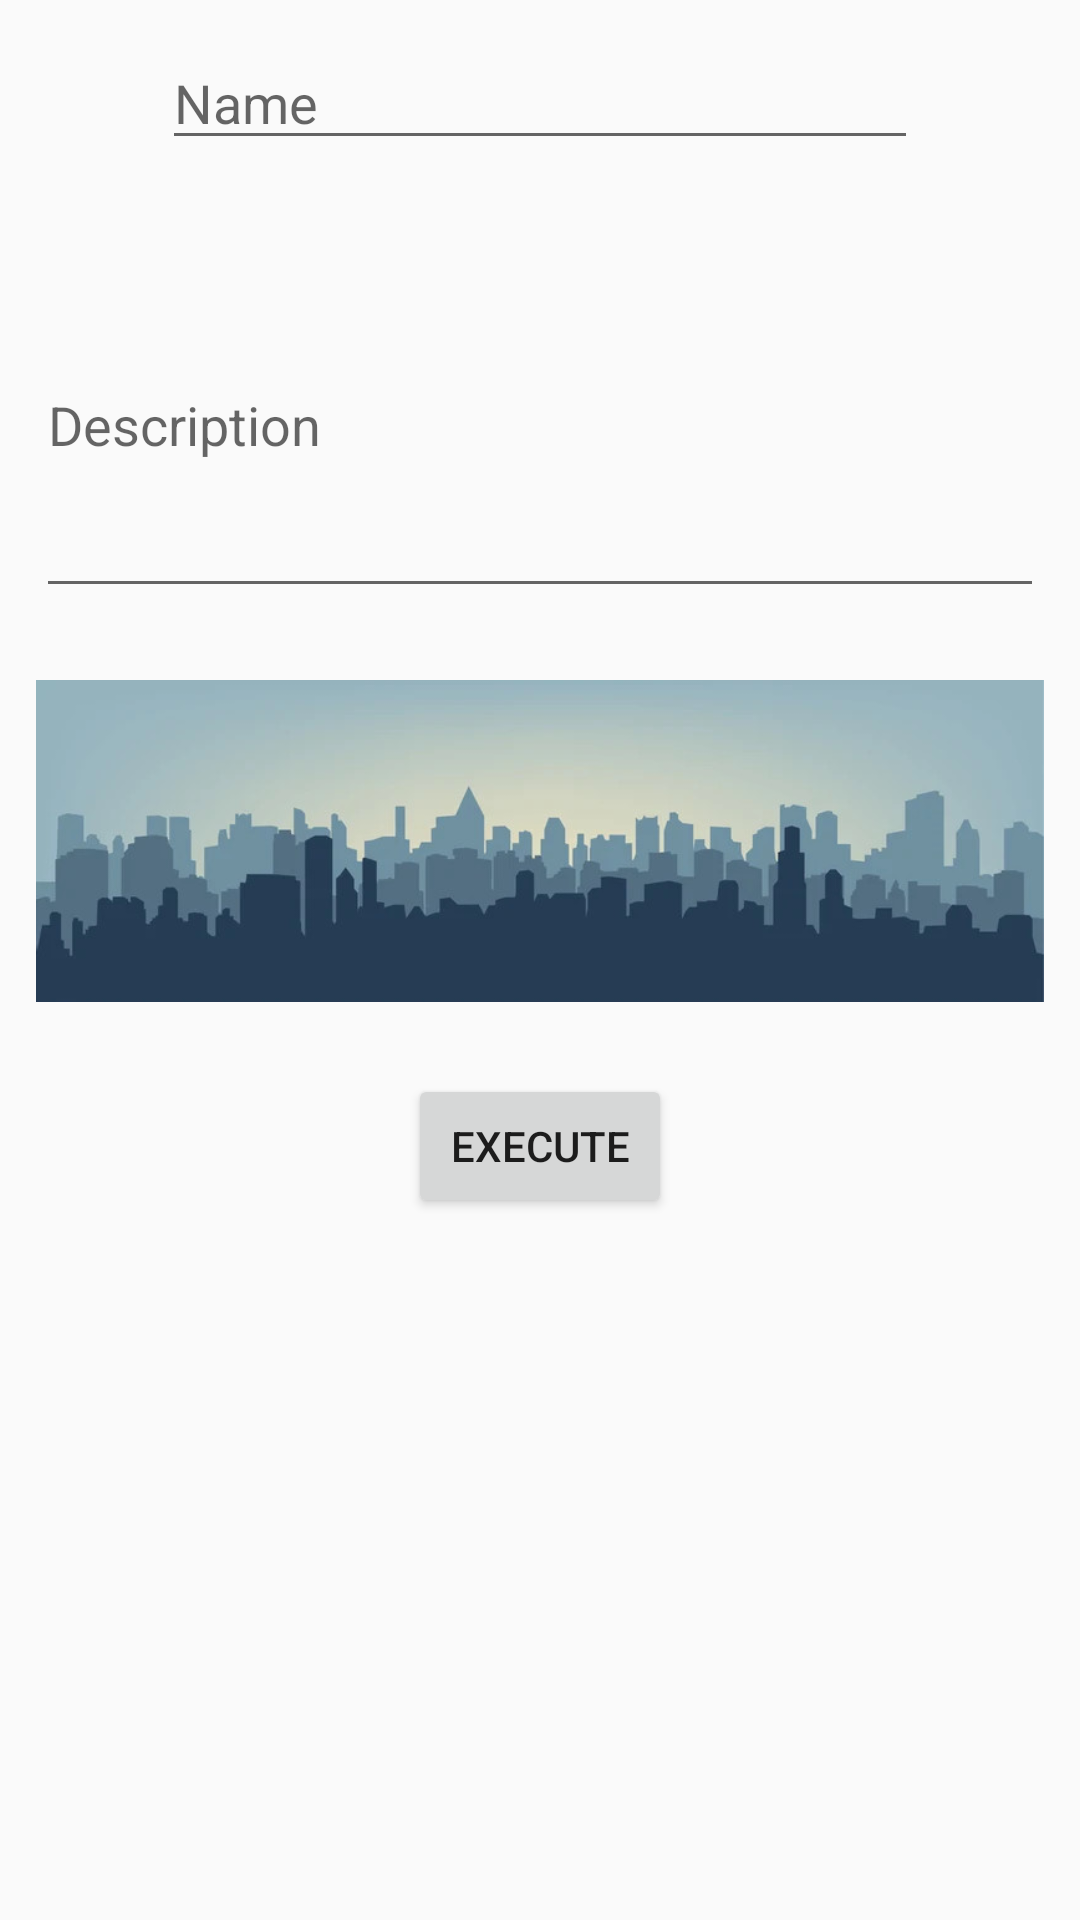

Write the Android layout XML for this screen, with the resource values it uses.
<!-- AndroidManifest.xml: application theme Theme.ControllerForTelegramBot -->
<!-- res/layout/fragment_post.xml -->
<?xml version="1.0" encoding="utf-8"?>
<LinearLayout xmlns:android="http://schemas.android.com/apk/res/android"
    xmlns:tools="http://schemas.android.com/tools"
    android:layout_width="match_parent"
    android:layout_height="match_parent"
    android:orientation="vertical"
    tools:context=".PostFragment">

    <ScrollView
        android:layout_width="match_parent"
        android:layout_height="match_parent">

        <LinearLayout
            android:layout_width="match_parent"
            android:layout_height="wrap_content"
            android:orientation="vertical">

            <EditText
                android:id="@+id/postRequest"
                android:layout_width="wrap_content"
                android:layout_height="wrap_content"
                android:layout_gravity="center"
                android:layout_margin="12dp"
                android:ems="12"
                android:hint="@string/ptHintName"
                android:inputType="textAutoCorrect" />

            <EditText
                android:id="@+id/postRequestDescription"
                android:layout_width="match_parent"
                android:layout_height="wrap_content"
                android:layout_gravity="center"
                android:layout_margin="12dp"
                android:hint="@string/ptHintDescription"
                android:inputType="textMultiLine|textAutoCorrect|textAutoComplete"
                android:lines="5" />

            <ImageView
                android:id="@+id/city_picture"
                android:layout_width="match_parent"
                android:layout_height="match_parent"
                android:layout_gravity="center_horizontal"
                android:layout_margin="12dp"
                android:adjustViewBounds="true"
                android:scaleType="fitXY"
                android:src="@drawable/city_drawable" />

            <Button
                android:id="@+id/buttonPost"
                android:layout_width="wrap_content"
                android:layout_height="wrap_content"
                android:layout_gravity="center"
                android:layout_margin="12dp"
                android:text="@string/requestButton" />

            <TextView
                android:id="@+id/postResponse"
                android:layout_width="wrap_content"
                android:layout_height="wrap_content"
                android:layout_gravity="center"
                android:layout_margin="12dp" />
        </LinearLayout>
    </ScrollView>


</LinearLayout>
<!-- resources referenced by this layout -->
<resources>
  <!-- drawable city_drawable: jpg bitmap (drawable, 23064 bytes) -->
  <string name="ptHintDescription">Description</string>
  <string name="ptHintName">Name</string>
  <string name="requestButton">Execute</string>
  <style name="Theme.ControllerForTelegramBot" parent="Theme.AppCompat.Light.NoActionBar">
          
          <item name="colorPrimary">@color/purple_500</item>
          <item name="colorPrimaryVariant">@color/purple_700</item>
          <item name="colorOnPrimary">@color/white</item>
          
          <item name="colorSecondary">@color/teal_200</item>
          <item name="colorSecondaryVariant">@color/teal_700</item>
          <item name="colorOnSecondary">@color/black</item>
          
          <item name="android:statusBarColor" tools:targetApi="l">?attr/colorPrimaryVariant</item>
          
      </style>
  <color name="purple_500">#FF6200EE</color>
  <color name="purple_700">#FF3700B3</color>
  <color name="white">#FFFFFFFF</color>
  <color name="teal_200">#FF03DAC5</color>
  <color name="teal_700">#FF018786</color>
  <color name="black">#FF000000</color>
</resources>
